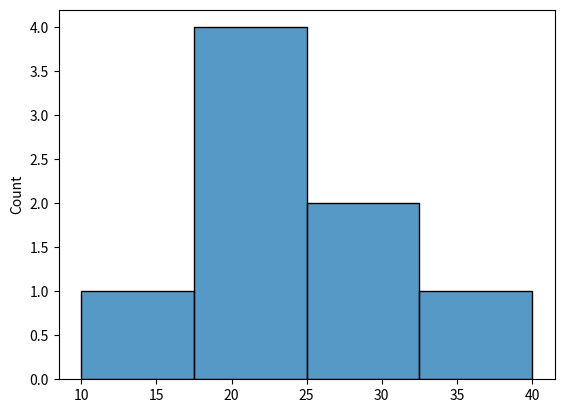

Here is the Python script that generated this plot:
# matplotlib  is used for visualisation

import matplotlib.pyplot as plt
import seaborn as sns

def main():

    sns.histplot([10,20,30,20,20,20,30,40]) # data can be Character

    plt.show()

if __name__ == "__main__":
    main()